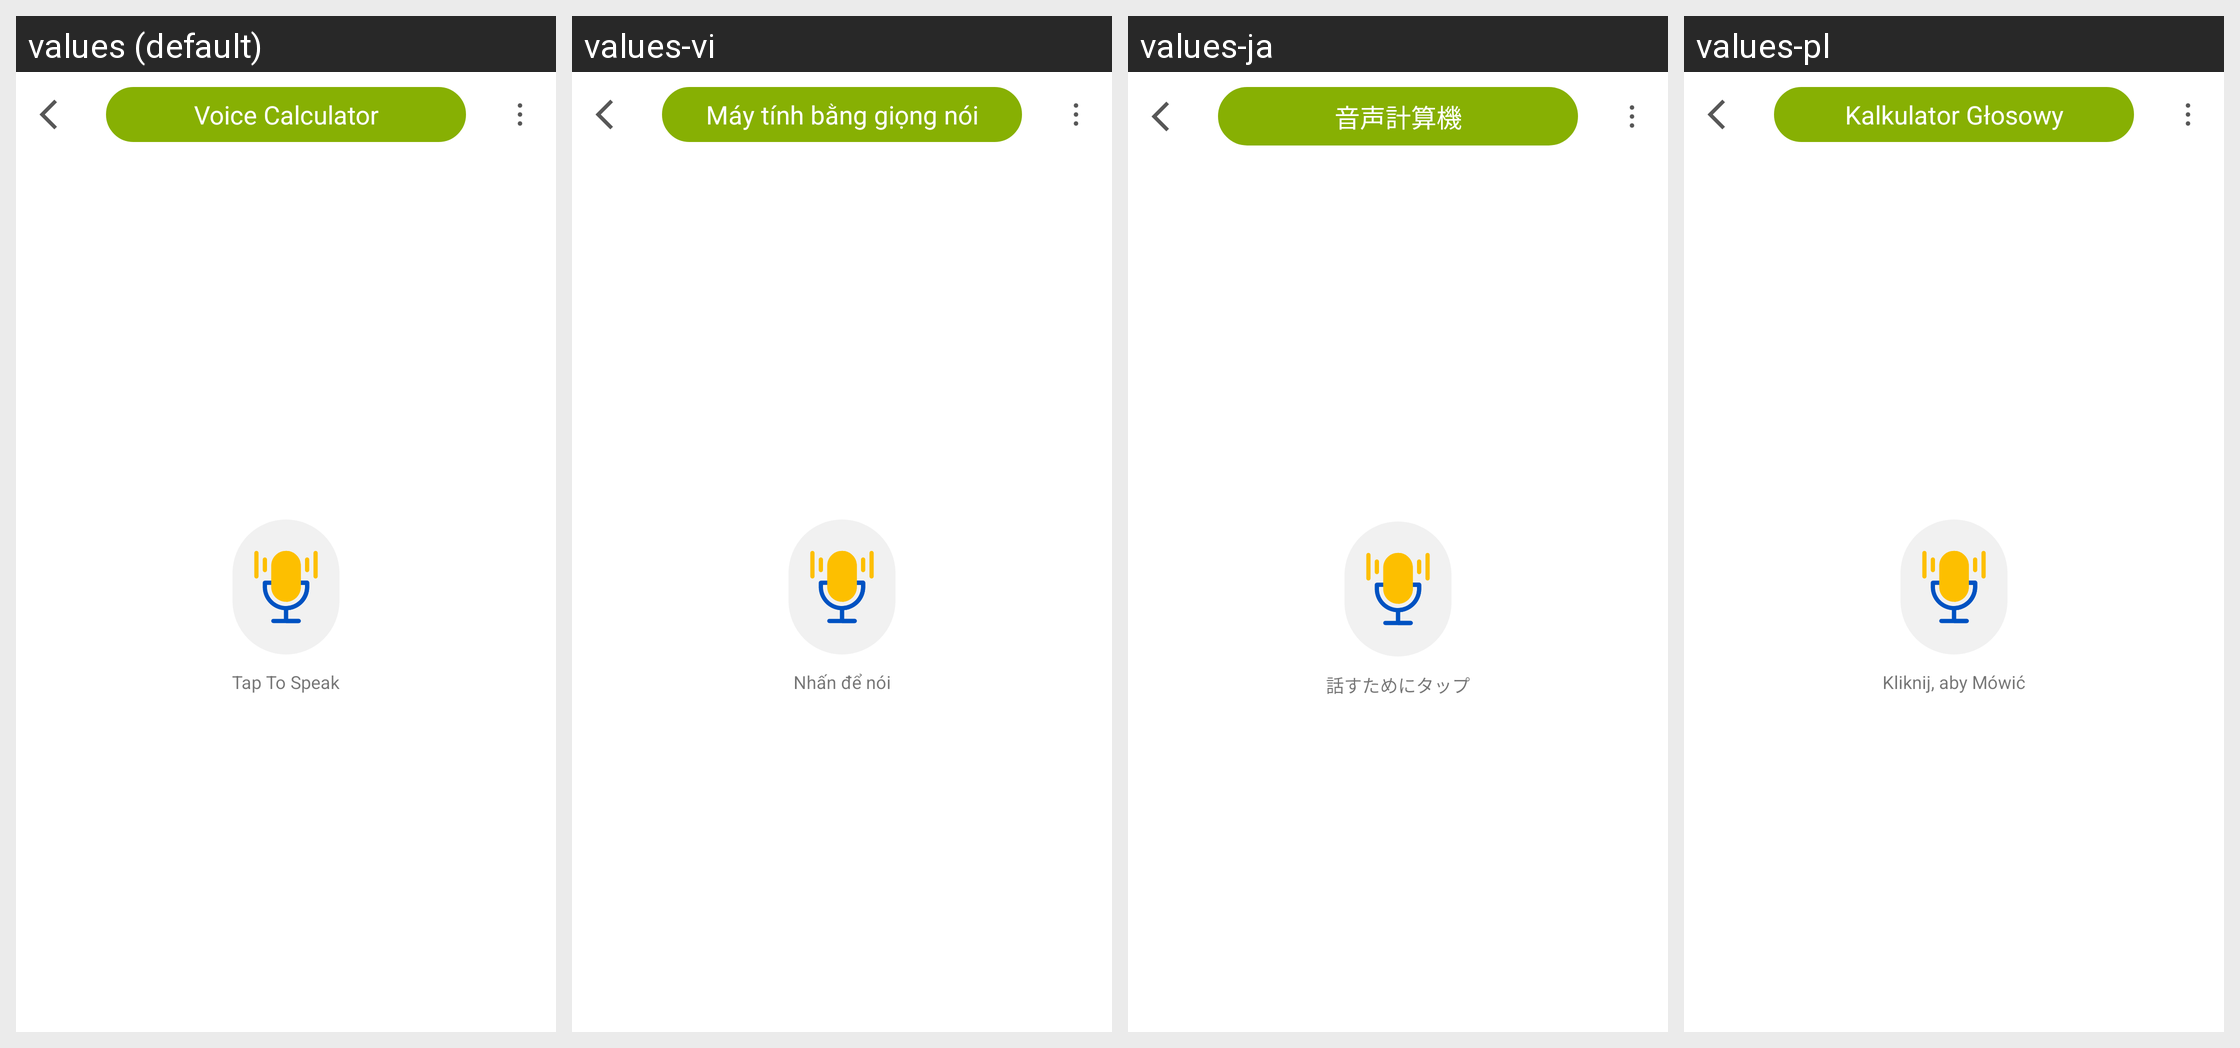

Translations of the strings shown on this Android screen, per locale in the grid:
Android screen res/layout/fragment_voice_calculator.xml rendered under 4 locales, left to right: values (default), values-vi, values-ja, values-pl. Device: Nexus 5 (rendered at 1080×1920; each locale shown at half size, 540×960, under a caption strip naming it); theme Theme.DualCalculator.
Other locales in the repository, not shown: values-af, values-am, values-ar, values-as, values-az, values-be, values-bg, values-bn, values-bs, values-ca, values-cs, values-da, values-de, values-el, values-en-rGB, values-es, values-es-rUS, values-et, values-eu, values-fa, values-fi, values-fr, values-fr-rCA, values-gl, values-gu, values-hi, values-hr, values-hu, values-hy, values-in, values-is, values-it, values-iw, values-ka, values-kk, values-km, values-kn, values-ko, values-ku, values-ky, values-la, values-lo, values-lt, values-lv, values-mk, values-ml, values-mn, values-mr, values-ms, values-my, values-nb, values-ne, values-nl, values-or, values-pa, values-ps, values-pt, values-pt-rBR, values-pt-rPT, values-ro, values-ru, values-si, values-sk, values-sl, values-sq, values-sr, values-sv, values-sw, values-ta, values-te, values-th, values-tl, values-tr, values-uk, values-ur, values-uz, values-zh, values-zh-rCN, values-zh-rHK, values-zh-rTW, values-zu.
Strings drawn on this screen, with the default value and each locale's value (text and hints the layout hard-codes, and strings that could not be matched under every locale, appear in the picture but are not listed):

voice_calculator
  values: Voice Calculator
  values-vi: Máy tính bằng giọng nói
  values-ja: 音声計算機
  values-pl: Kalkulator Głosowy

tap_to_speak
  values: Tap To Speak
  values-vi: Nhấn để nói
  values-ja: 話すためにタップ
  values-pl: Kliknij, aby Mówić
